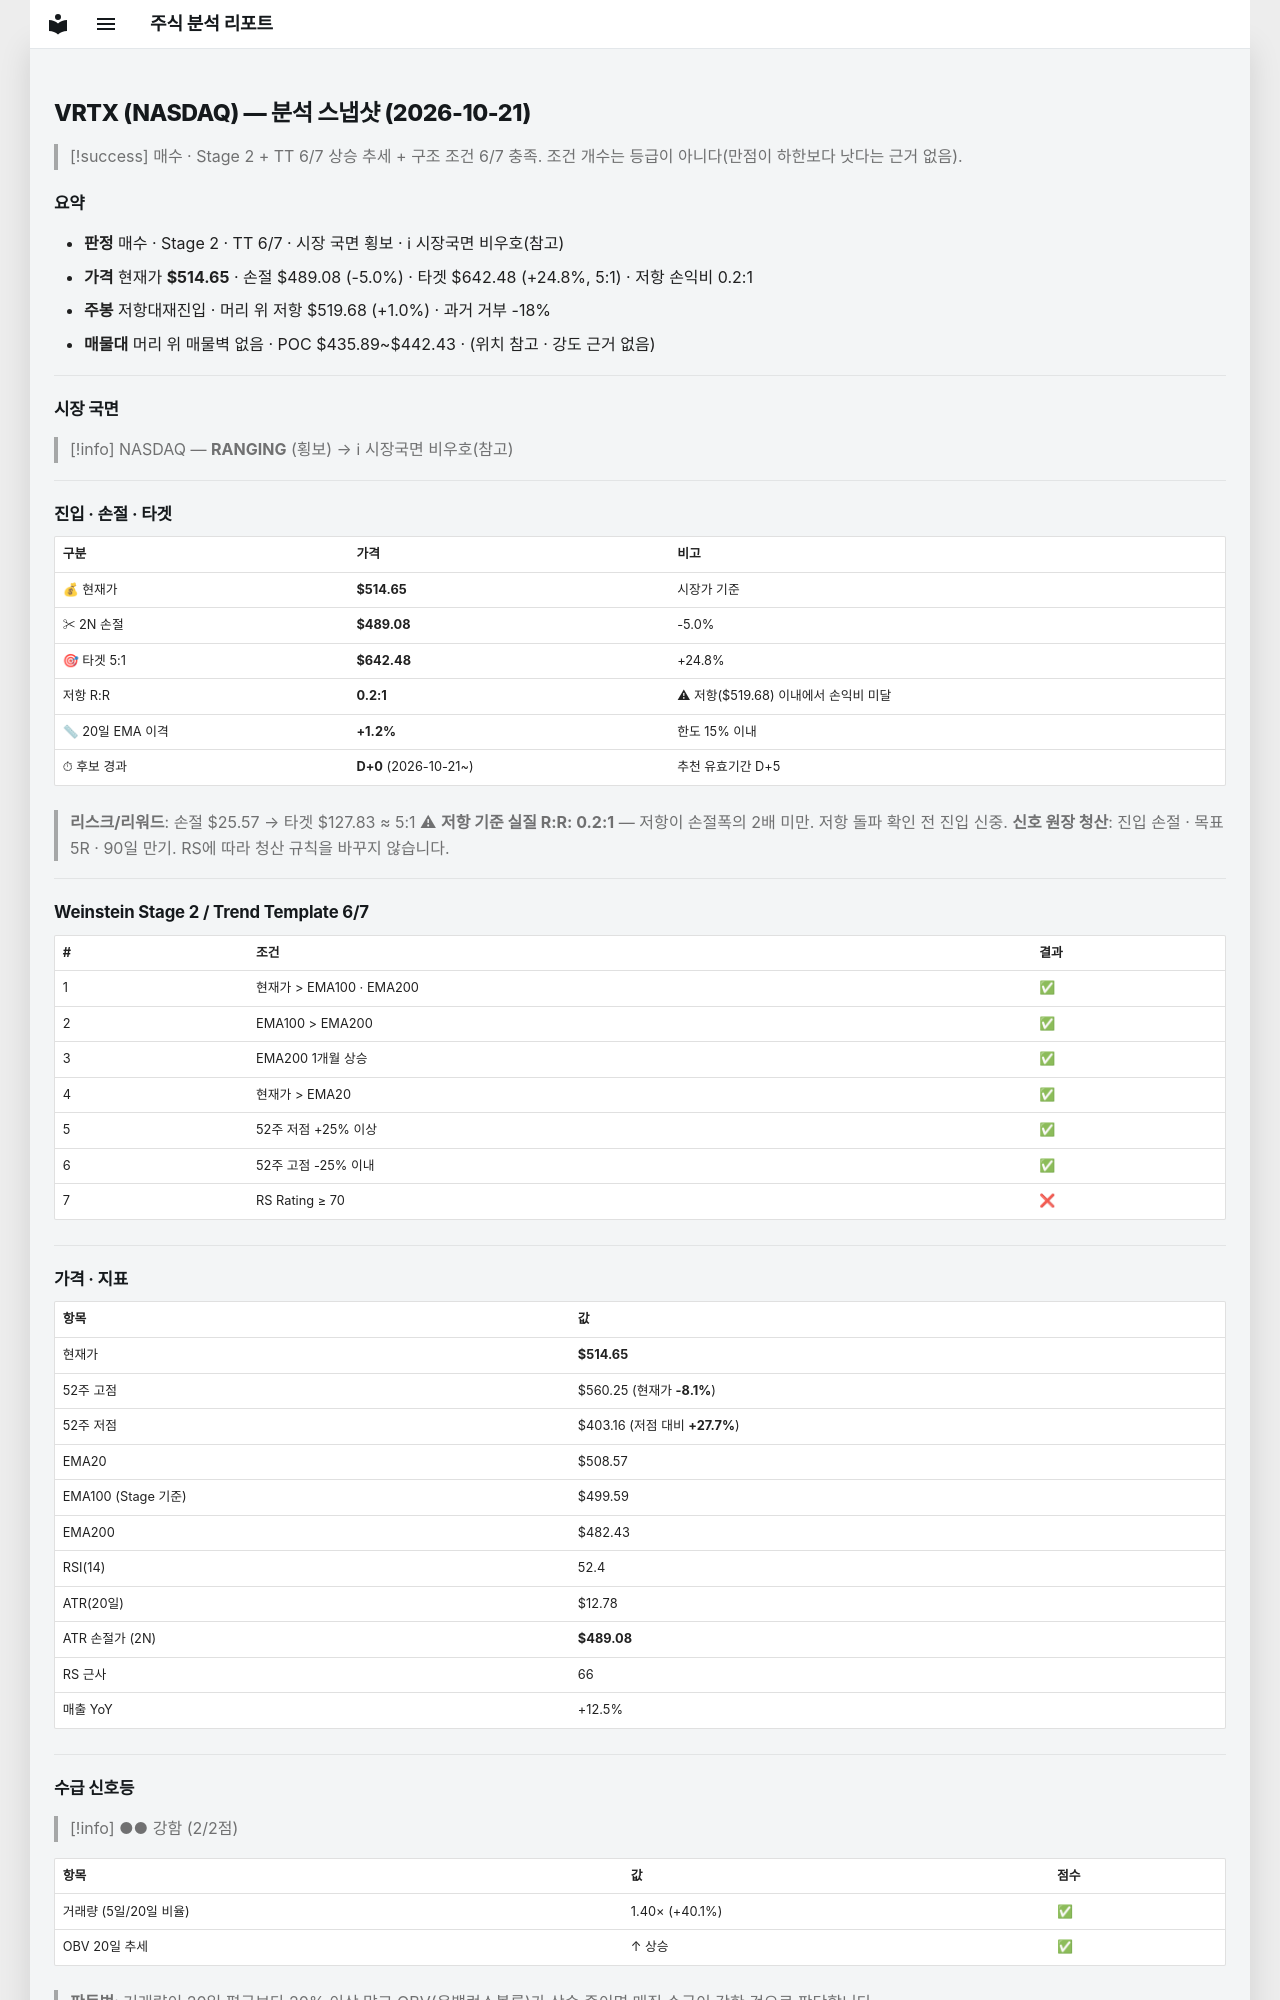

repository: soloandco/stock-reports · page: snapshots/VRTX-2026-10-21/index.html · generator: mkdocs

---
type: analysis-snapshot
title: VRTX 분석 스냅샷
ticker: VRTX
market: NASDAQ
created: 2026-10-21
updated: 2026-10-21
bar-date: 2026-10-20
verdict: 매수관찰
real-rr: 0.20
sma50-gap-pct: 1.2
candidate-days: 0
candidate-since: 2026-10-21
weekly-position: 저항대재진입
weekly-overhead-price: 519.68
weekly-overhead-pct: 1.0
stage: 2
trend-template-score: 6
tt-max: 7
ma-set: ema-20-100-200
price: 514.6500244140625
stop-price: 489.0833024124664
market-regime: RANGING
supply-demand-score: 2/2
supply-demand-label: 강함
status: tracking
tags:
  - stock-agent
  - watchlist
  - VRTX
  - analysis
related:
  - "[[analysis-template]]"
---

# VRTX (NASDAQ) — 분석 스냅샷 (2026-10-21)

> [!success] 매수 · Stage 2 + TT 6/7
> 상승 추세 + 구조 조건 6/7 충족. 조건 개수는 등급이 아니다(만점이 하한보다 낫다는 근거 없음).

## 요약

- **판정** 매수 · Stage 2 · TT 6/7 · 시장 국면 횡보 · ℹ 시장국면 비우호(참고)
- **가격** 현재가 **$514.65** · 손절 $489.08 (-5.0%) · 타겟 $642.48 (+24.8%, 5:1) · 저항 손익비 0.2:1
- **주봉** 저항대재진입 · 머리 위 저항 $519.68 (+1.0%) · 과거 거부 -18%
- **매물대** 머리 위 매물벽 없음 · POC $435.89~$442.43 · (위치 참고 · 강도 근거 없음)

---

## 시장 국면

> [!info] NASDAQ — **RANGING** (횡보) → ℹ 시장국면 비우호(참고)

---

## 진입 · 손절 · 타겟

| 구분 | 가격 | 비고 |
|------|------|------|
| 💰 현재가 | **$514.65** | 시장가 기준 |
| ✂ 2N 손절 | **$489.08** | -5.0% |
| 🎯 타겟 5:1 | **$642.48** | +24.8% |
| 저항 R:R | **0.2:1** | ⚠ 저항($519.68) 이내에서 손익비 미달 |
| 📏 20일 EMA 이격 | **+1.2%** | 한도 15% 이내 |
| ⏱ 후보 경과 | **D+0** (2026-10-21~) | 추천 유효기간 D+5 |

> **리스크/리워드**: 손절 $25.57 → 타겟 $127.83 ≈ 5:1
> ⚠ **저항 기준 실질 R:R: 0.2:1** — 저항이 손절폭의 2배 미만. 저항 돌파 확인 전 진입 신중.
> **신호 원장 청산**: 진입 손절 · 목표 5R · 90일 만기. RS에 따라 청산 규칙을 바꾸지 않습니다.

---

## Weinstein Stage 2 / Trend Template 6/7

| # | 조건 | 결과 |
|---|------|------|
| 1 | 현재가 > EMA100 · EMA200 | ✅ |
| 2 | EMA100 > EMA200 | ✅ |
| 3 | EMA200 1개월 상승 | ✅ |
| 4 | 현재가 > EMA20 | ✅ |
| 5 | 52주 저점 +25% 이상 | ✅ |
| 6 | 52주 고점 -25% 이내 | ✅ |
| 7 | RS Rating ≥ 70 | ❌ |

---

## 가격 · 지표

| 항목 | 값 |
|------|---|
| 현재가 | **$514.65** |
| 52주 고점 | $560.25 (현재가 **-8.1%**) |
| 52주 저점 | $403.16 (저점 대비 **+27.7%**) |
| EMA20 | $508.57 |
| EMA100 (Stage 기준) | $499.59 |
| EMA200 | $482.43 |
| RSI(14) | 52.4 |
| ATR(20일) | $12.78 |
| ATR 손절가 (2N) | **$489.08** |
| RS 근사 | 66 |
| 매출 YoY | +12.5% |

---
## 수급 신호등

> [!info] ●● 강함 (2/2점)

| 항목 | 값 | 점수 |
|------|------|------|
| 거래량 (5일/20일 비율) | 1.40× (+40.1%) | ✅ |
| OBV 20일 추세 | ↑ 상승 | ✅ |

> **판독법**: 거래량이 20일 평균보다 20% 이상 많고 OBV(온밸런스볼륨)가 상승 중이면 매집 수급이 강한 것으로 판단합니다.

---
